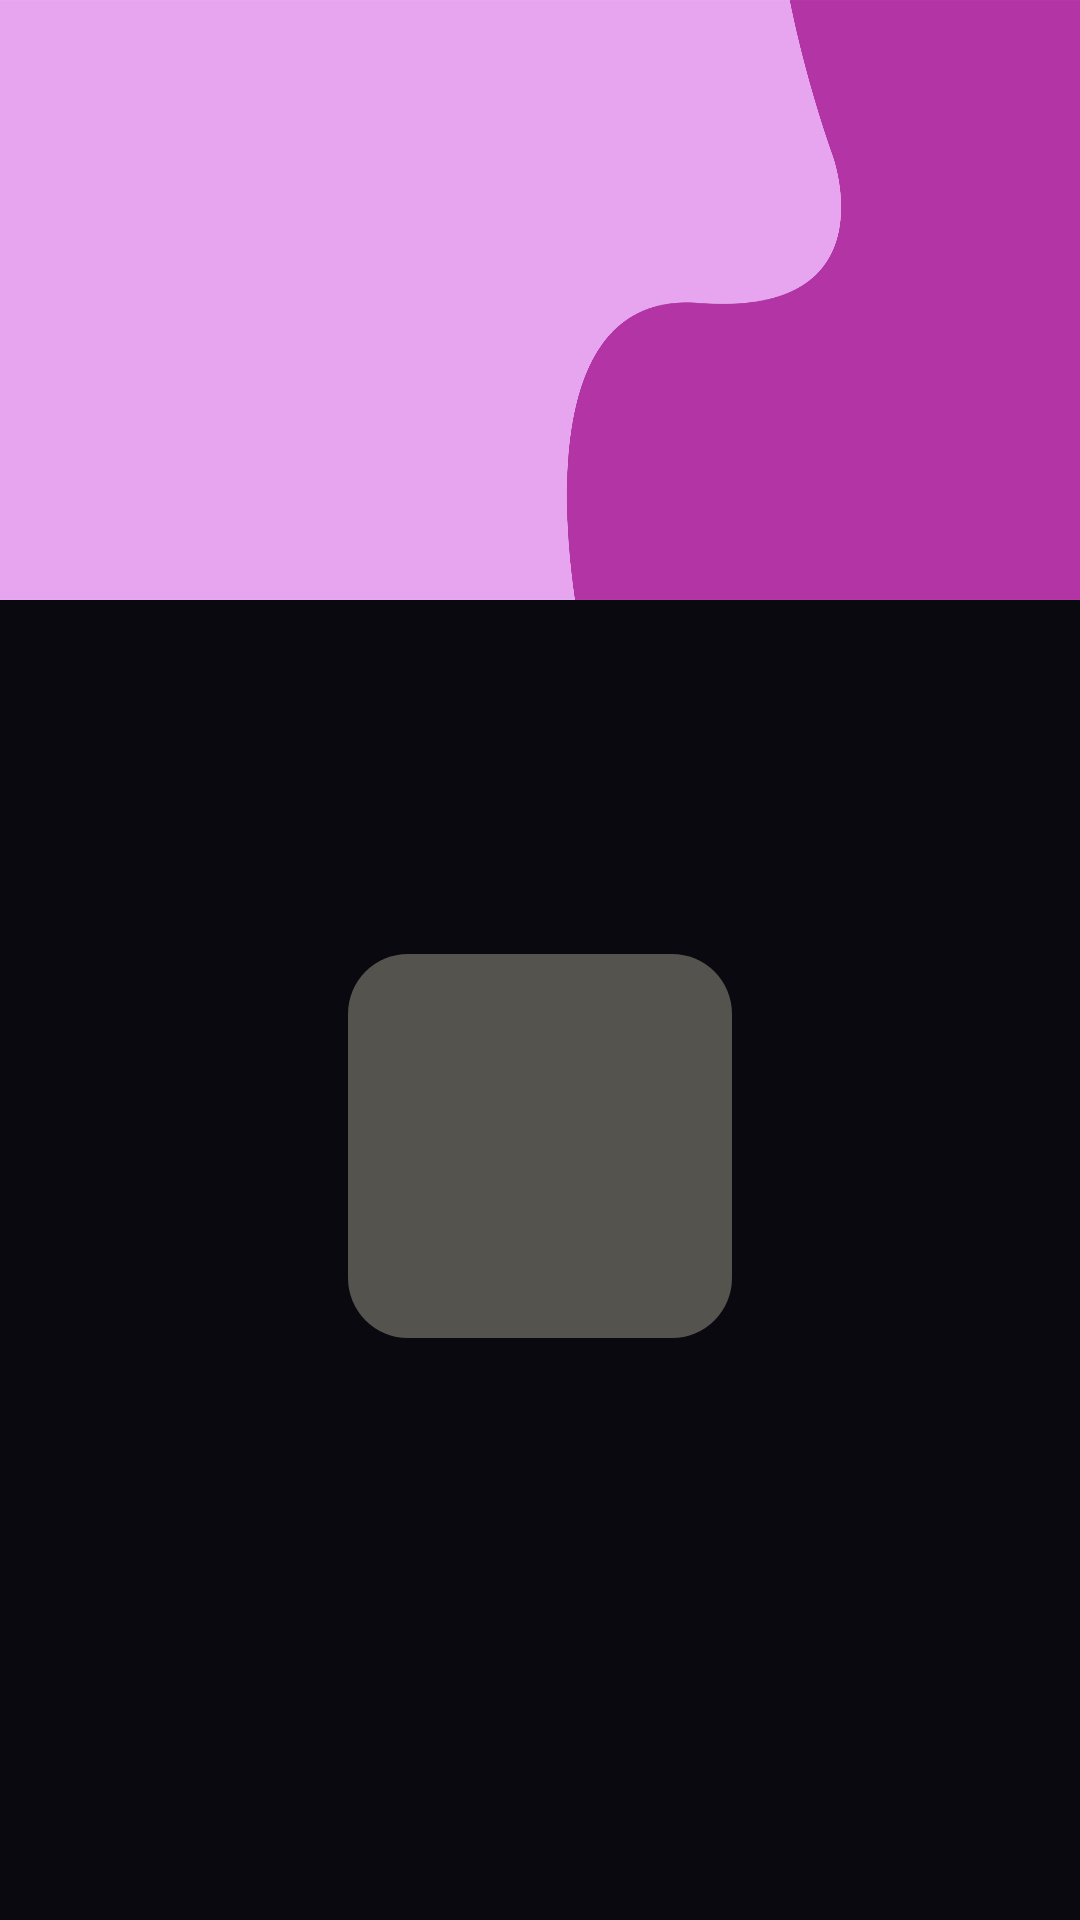

Write the Android layout XML for this screen, with the resource values it uses.
<!-- AndroidManifest.xml: application theme Theme.Table -->
<!-- res/layout/activity_item_details.xml -->
<?xml version="1.0" encoding="utf-8"?>
<RelativeLayout xmlns:android="http://schemas.android.com/apk/res/android"
    android:layout_width="match_parent"
    android:layout_height="match_parent"
    android:background="@color/appforev">

    


    <ScrollView
        android:layout_width="match_parent"
        android:layout_height="match_parent">

        <LinearLayout
            android:layout_width="match_parent"
            android:layout_height="wrap_content"
            android:orientation="vertical">
            
            <ImageView
                android:id="@+id/item_image"
                android:layout_width="match_parent"
                android:layout_height="200dp"
                android:scaleType="fitXY"
                android:src="@drawable/wall" />
            <TextView
                android:id="@+id/item_line1"
                android:layout_width="match_parent"
                android:layout_height="wrap_content"
                android:layout_below="@id/item_image"
                android:padding="16dp"
                android:textColor="@color/yelforev"
                android:textSize="24sp"
                android:textStyle="bold" />

            
            <TextView
                android:id="@+id/item_line2"
                android:layout_width="match_parent"
                android:layout_height="wrap_content"
                android:layout_below="@id/item_line1"
                android:padding="16dp"
                android:textColor="@color/white"
                android:textSize="16sp" />

            <ImageButton

                android:id="@+id/thumbs_up_button"
                android:layout_width="128dp"
                android:layout_height="128dp"
                android:layout_gravity="center"
                android:background="@drawable/rounded_corner_for_edittext"
                android:clickable="true"
                android:foreground="@drawable/baseline_thumb_up_off_alt_24" />
        </LinearLayout>
    </ScrollView>

</RelativeLayout>
<!-- resources referenced by this layout -->
<resources>
  <color name="appforev">#0B0910</color>
  <color name="white">#FFFFFFFF</color>
  <color name="yelforev">#ECE0BC</color>
  <!-- drawable baseline_thumb_up_off_alt_24 (drawable) -->
  <vector android:height="24dp" android:tint="#ECE0BC"
      android:viewportHeight="24" android:viewportWidth="24"
      android:width="24dp" xmlns:android="http://schemas.android.com/apk/res/android">
      <path android:fillColor="@android:color/white" android:pathData="M13.11,5.72l-0.57,2.89c-0.12,0.59 0.04,1.2 0.42,1.66 0.38,0.46 0.94,0.73 1.54,0.73H20v1.08L17.43,18H9.34c-0.18,0 -0.34,-0.16 -0.34,-0.34V9.82l4.11,-4.1M14,2L7.59,8.41C7.21,8.79 7,9.3 7,9.83v7.83C7,18.95 8.05,20 9.34,20h8.1c0.71,0 1.36,-0.37 1.72,-0.97l2.67,-6.15c0.11,-0.25 0.17,-0.52 0.17,-0.8V11c0,-1.1 -0.9,-2 -2,-2h-5.5l0.92,-4.65c0.05,-0.22 0.02,-0.46 -0.08,-0.66 -0.23,-0.45 -0.52,-0.86 -0.88,-1.22L14,2zM4,9H2v11h2c0.55,0 1,-0.45 1,-1v-9c0,-0.55 -0.45,-1 -1,-1z"/>
  </vector>
  <!-- drawable rounded_corner_for_edittext (drawable) -->
  <?xml version="1.0" encoding="utf-8"?>
  <layer-list xmlns:android="http://schemas.android.com/apk/res/android">
      <item>
          <shape android:shape="rectangle">
              <corners android:radius="20dp" />
              <solid android:color="#55534E"/>
              <stroke
                  android:width="0dp"
                  android:color="#FFECE0BC" />
              <padding
                  android:left="10dp"
                  android:top="6dp"
                  android:bottom="6dp"
                  android:right="10dp"/>
          </shape>
      </item>
  </layer-list>
  <!-- drawable wall: jpg bitmap (drawable, 61477 bytes) -->
  <style name="Theme.Table" parent="Theme.MaterialComponents.DayNight.NoActionBar">
          
          <item name="colorPrimary">@color/purple_500</item>
          <item name="colorPrimaryVariant">#FFE3E1</item>
          <item name="colorOnPrimary">@color/white</item>
          
          <item name="colorSecondary">@color/teal_200</item>
          <item name="colorSecondaryVariant">@color/teal_700</item>
          <item name="colorOnSecondary">@color/black</item>
          
          <item name="android:statusBarColor">#0B0910</item>
          
  
  
  
      </style>
  <color name="purple_500">#0B0910</color>
  <color name="teal_200">#FF03DAC5</color>
  <color name="teal_700">#FF018786</color>
  <color name="black">#FF000000</color>
</resources>
